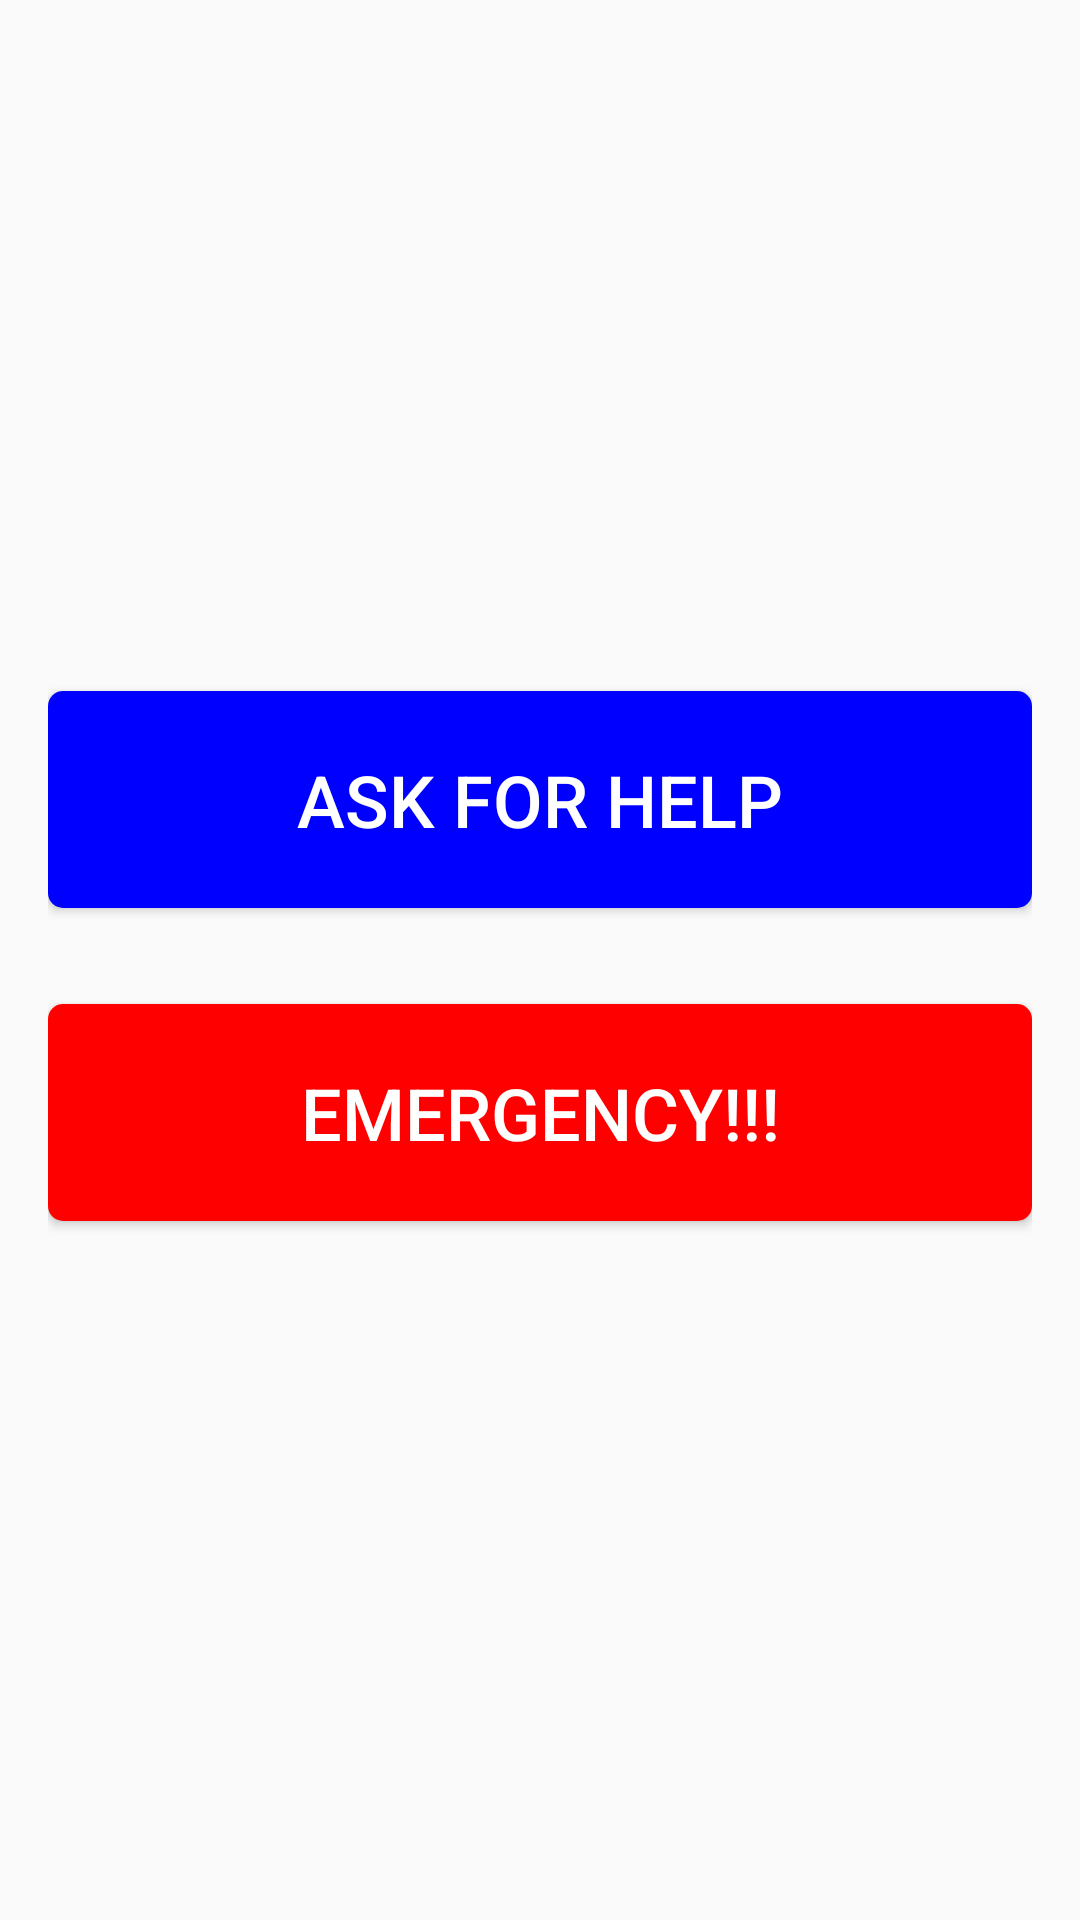

Layout XML and referenced resources for this Android screen:
<!-- AndroidManifest.xml: application theme Theme.Uidproject -->
<!-- res/layout/notifications.xml -->
<?xml version="1.0" encoding="utf-8"?>
<androidx.constraintlayout.widget.ConstraintLayout xmlns:android="http://schemas.android.com/apk/res/android"
    android:layout_width="match_parent"
    android:layout_height="match_parent"
    android:padding="16dp"
    xmlns:app="http://schemas.android.com/apk/res-auto">

    <Button
        android:id="@+id/btnAskForHelp"
        android:layout_width="match_parent"
        android:layout_height="wrap_content"
        android:text="Ask for help"
        android:background="@drawable/rounded_button_blue"
        android:textColor="@color/white"
        android:textSize="24sp"
        android:padding="20dp"
        app:layout_constraintTop_toTopOf="parent"
        app:layout_constraintBottom_toBottomOf="parent"
        app:layout_constraintStart_toStartOf="parent"
        app:layout_constraintEnd_toEndOf="parent"
        app:layout_constraintVertical_chainStyle="packed"
        app:layout_constraintVertical_bias="0.4"/>

    <Button
        android:id="@+id/btnEmergency"
        android:layout_width="match_parent"
        android:layout_height="wrap_content"
        android:text="Emergency!!!"
        android:background="@drawable/rounded_button_red"
        android:textColor="@color/white"
        android:textSize="24sp"
        android:padding="20dp"
        app:layout_constraintTop_toBottomOf="@id/btnAskForHelp"
        app:layout_constraintStart_toStartOf="parent"
        app:layout_constraintEnd_toEndOf="parent"
        app:layout_constraintVertical_bias="0.05"
        android:layout_marginTop="32dp"/>

</androidx.constraintlayout.widget.ConstraintLayout>
<!-- resources referenced by this layout -->
<resources>
  <color name="white">#FFFFFFFF</color>
  <!-- drawable rounded_button_blue (drawable) -->
  <?xml version="1.0" encoding="utf-8"?>
  <shape xmlns:android="http://schemas.android.com/apk/res/android">
      <solid android:color="@color/blue"/> 
      <corners android:radius="5dp"/> 
  </shape>
  <!-- drawable rounded_button_red (drawable) -->
  <?xml version="1.0" encoding="utf-8"?>
  <shape xmlns:android="http://schemas.android.com/apk/res/android">
      <solid android:color="@color/red"/> 
      <corners android:radius="5dp"/> 
  </shape>
  <style name="Theme.Uidproject" parent="android:Theme.Material.Light.DarkActionBar">
          <item name="android:textColor">#000</item>
          <item name="android:actionMenuTextColor">@color/white</item>
          <item name="android:colorPrimary">@color/purple_200</item>
          <item name="android:colorButtonNormal">@color/hospital_green</item>
      </style>
  <color name="blue">#0000FF</color>
  <color name="red">#FF0000</color>
  <color name="purple_200">#FFBB86FC</color>
  <color name="hospital_green">#B9EB72</color>
</resources>
